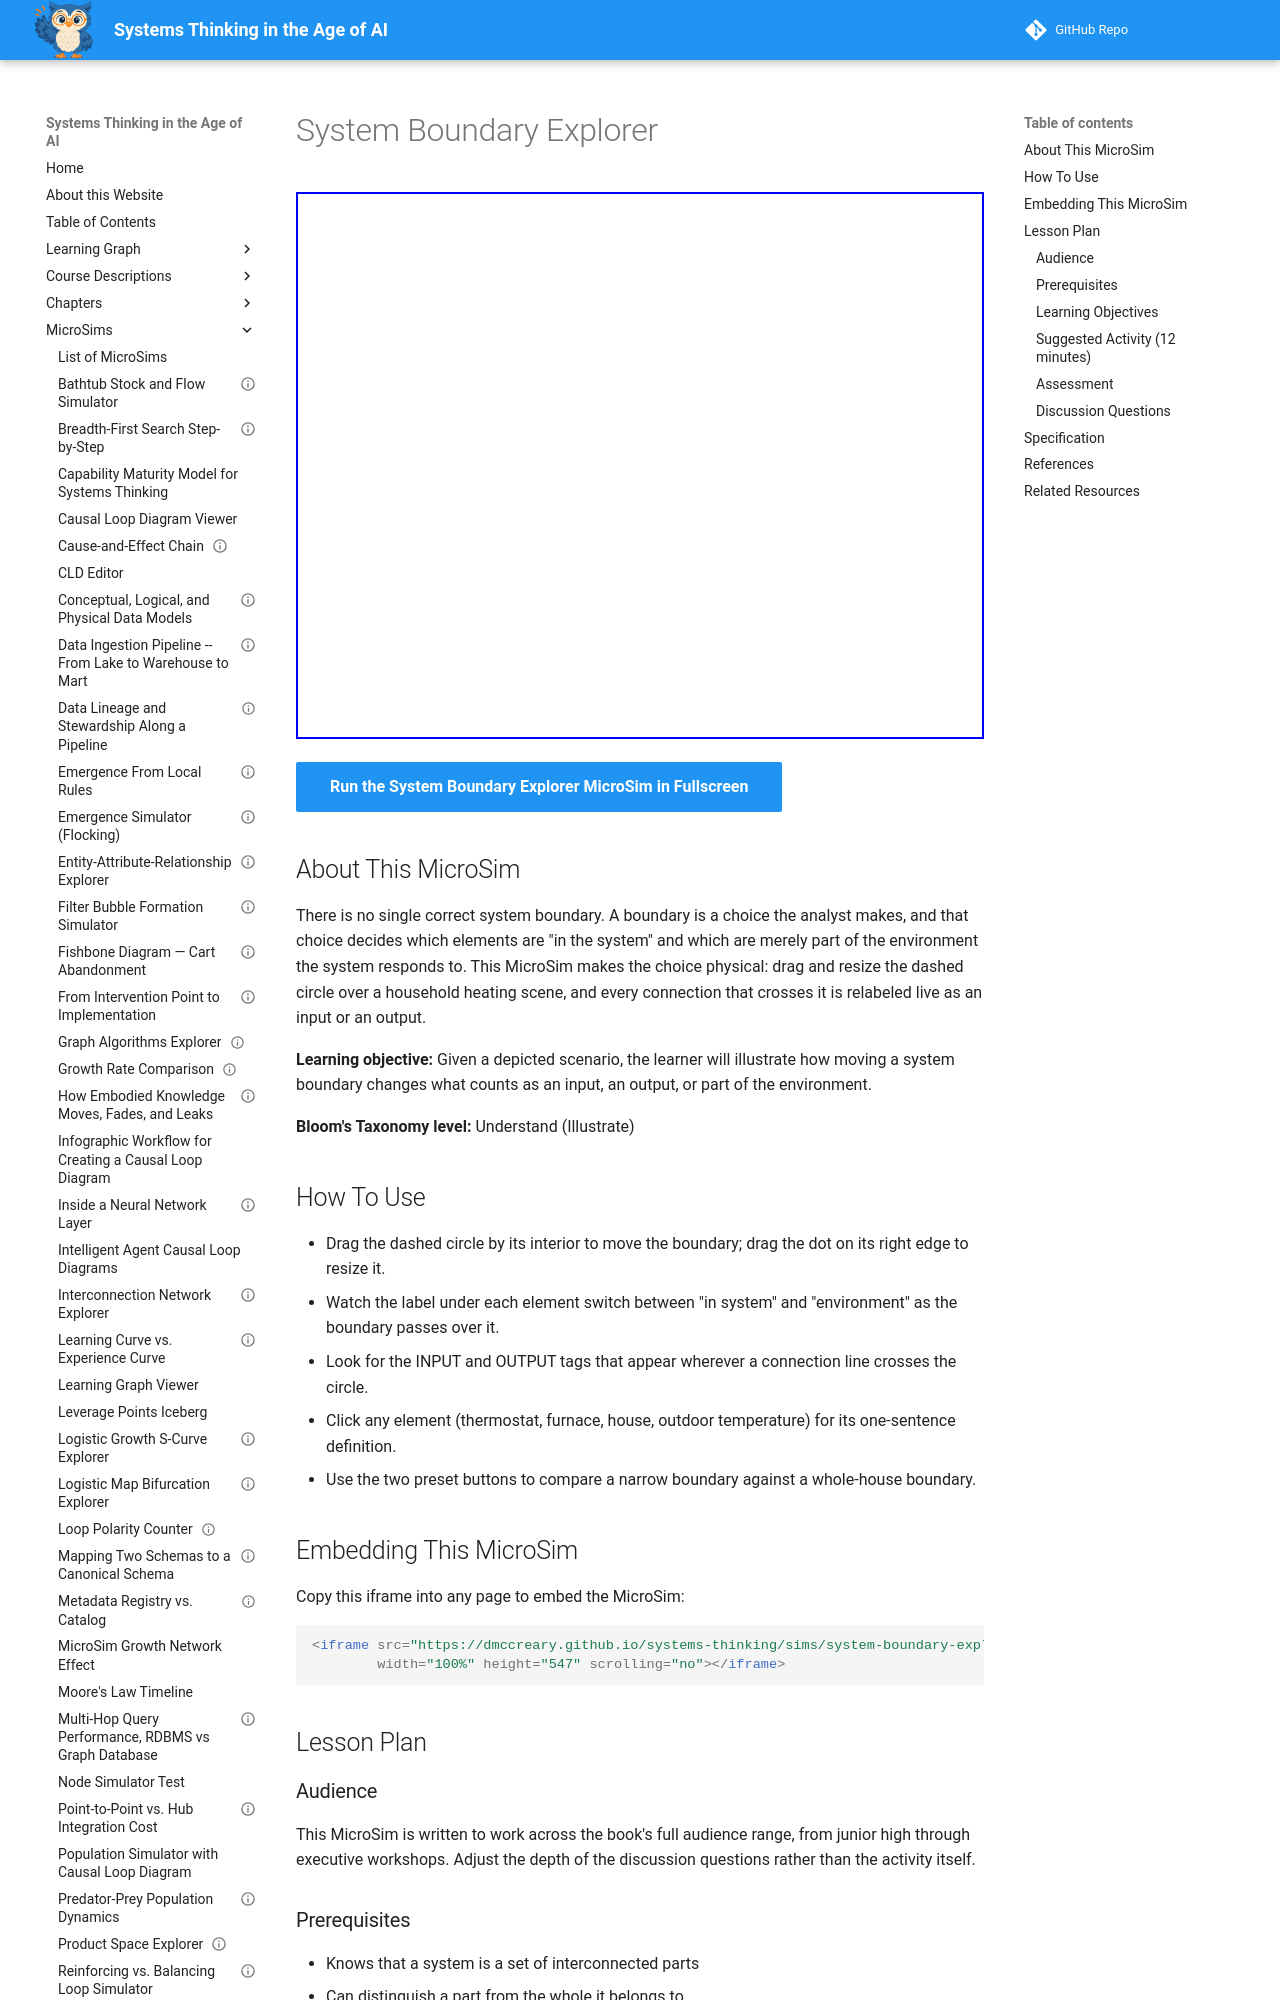

repository: dmccreary/systems-thinking · page: sims/system-boundary-explorer/index.html · generator: mkdocs

---
title: "System Boundary Explorer"
description: "Drag a boundary around a household heating system and watch what counts as input, output, or environment change."
image: /sims/system-boundary-explorer/system-boundary-explorer.png
og:image: /sims/system-boundary-explorer/system-boundary-explorer.png
twitter:image: /sims/system-boundary-explorer/system-boundary-explorer.png
social:
  cards: false
status: implemented
library: p5.js
bloom_level: Understand
bloom_verb: Illustrate
chapter: 1
---

# System Boundary Explorer

<iframe src="main.html" width="100%" height="547" scrolling="no"></iframe>

[Run the System Boundary Explorer MicroSim in Fullscreen](main.html){ .md-button .md-button--primary }

## About This MicroSim

There is no single correct system boundary. A boundary is a choice the analyst makes, and that choice decides which elements are "in the system" and which are merely part of the environment the system responds to. This MicroSim makes the choice physical: drag and resize the dashed circle over a household heating scene, and every connection that crosses it is relabeled live as an input or an output.

**Learning objective:** Given a depicted scenario, the learner will illustrate how moving a system boundary changes what counts as an input, an output, or part of the environment.

**Bloom's Taxonomy level:** Understand (Illustrate)

## How To Use

- Drag the dashed circle by its interior to move the boundary; drag the dot on its right edge to resize it.
- Watch the label under each element switch between "in system" and "environment" as the boundary passes over it.
- Look for the INPUT and OUTPUT tags that appear wherever a connection line crosses the circle.
- Click any element (thermostat, furnace, house, outdoor temperature) for its one-sentence definition.
- Use the two preset buttons to compare a narrow boundary against a whole-house boundary.

## Embedding This MicroSim

Copy this iframe into any page to embed the MicroSim:

```html
<iframe src="https://dmccreary.github.io/systems-thinking/sims/system-boundary-explorer/main.html"
        width="100%" height="547" scrolling="no"></iframe>
```

## Lesson Plan

### Audience

This MicroSim is written to work across the book's full audience range, from junior high through executive workshops. Adjust the depth of the discussion questions rather than the activity itself.

### Prerequisites

- Knows that a system is a set of interconnected parts
- Can distinguish a part from the whole it belongs to

### Learning Objectives

After working with this MicroSim, learners will be able to:

- Explain why a system boundary is a modeling choice rather than a fact about the world
- Identify which elements are inputs, outputs, and environment for a given boundary
- Predict how relabeling occurs when a boundary is widened or narrowed

### Suggested Activity (12 minutes)

1. Before touching anything, ask learners to predict which elements the default boundary includes.
2. Press "Boundary = Thermostat + Furnace" and have learners name every input and output that appears.
3. Press "Boundary = Whole House" and ask what changed and, more importantly, what did NOT change about the physical scene.
4. Have learners drag the boundary to deliberately exclude the furnace, then explain what the system can and cannot now control.
5. Close by asking: which boundary would you choose if you were trying to cut the heating bill, and why?
